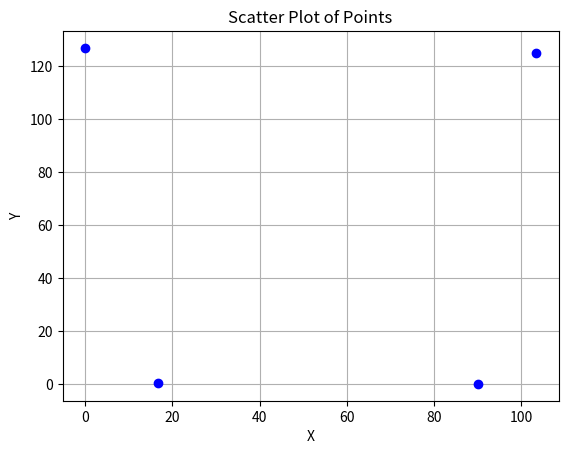

The script that saved this image:
import numpy as np
import matplotlib.pyplot as plt

# 来自标准坐姿
a = np.array(
    [637.19, 231.24, 0.99946, 648.22, 221.49, 0.99796, 626.37, 221.36, 0.99736, 663.64, 236.11, 0.9184, 613.89, 236.28, 0.85859, 690.89, 295.76,
     0.99938, 587.52, 297.76, 0.99945, 708.65, 372.1, 0.99399,
     565.1, 373.45, 0.99471, 696.98, 411.28, 0.99329, 568.35, 408.76, 0.99349, 674.23, 422.55, 0.99933, 600.86, 422.78, 0.99939, 705.45, 481.78,
     0.99888, 556.74, 481.21, 0.9989, 688.47, 637.74, 0.99197,
     563.28, 634.38, 0.99245])

# "keypoints": [
#     "nose", 0
#     "left_eye",3
#     "right_eye",6
#     "left_ear",9
#     "right_ear",12
#     "left_shoulder",15
#     "right_shoulder",18
#     "left_elbow",21
#     "right_elbow",24
#     "left_wrist",27
#     "right_wrist",30
#     "left_hip",33
#     "right_hip",36
#     "left_knee",39
#     "right_knee",42
#     "left_ankle",45
#     "right_ankle"48
# ],

indices = [15, 16,  # 01 "left_shoulder",15
           18, 19,  # 23 "right_shoulder",18
           33, 34,  # 45 "left_hip",33
           36, 37,  # 67 "right_hip",36
           ]

ext = a[indices]
pairs = ext.reshape(-1, 2)

# pairs = a.reshape(-1, 3)

# 提取x和y坐标
x = pairs[:, 0]
y = pairs[:, 1]
# plt.plot(x, y, marker='o', linestyle='', color='b')

x_flipped = np.max(x) - x
y_flipped = np.max(y) - y
plt.plot(x_flipped, y_flipped, marker='o', linestyle='', color='b')

# 添加标题和坐标轴标签
plt.title('Scatter Plot of Points')
plt.xlabel('X')
plt.ylabel('Y')

# 显示图形
plt.grid(True)
plt.show()
